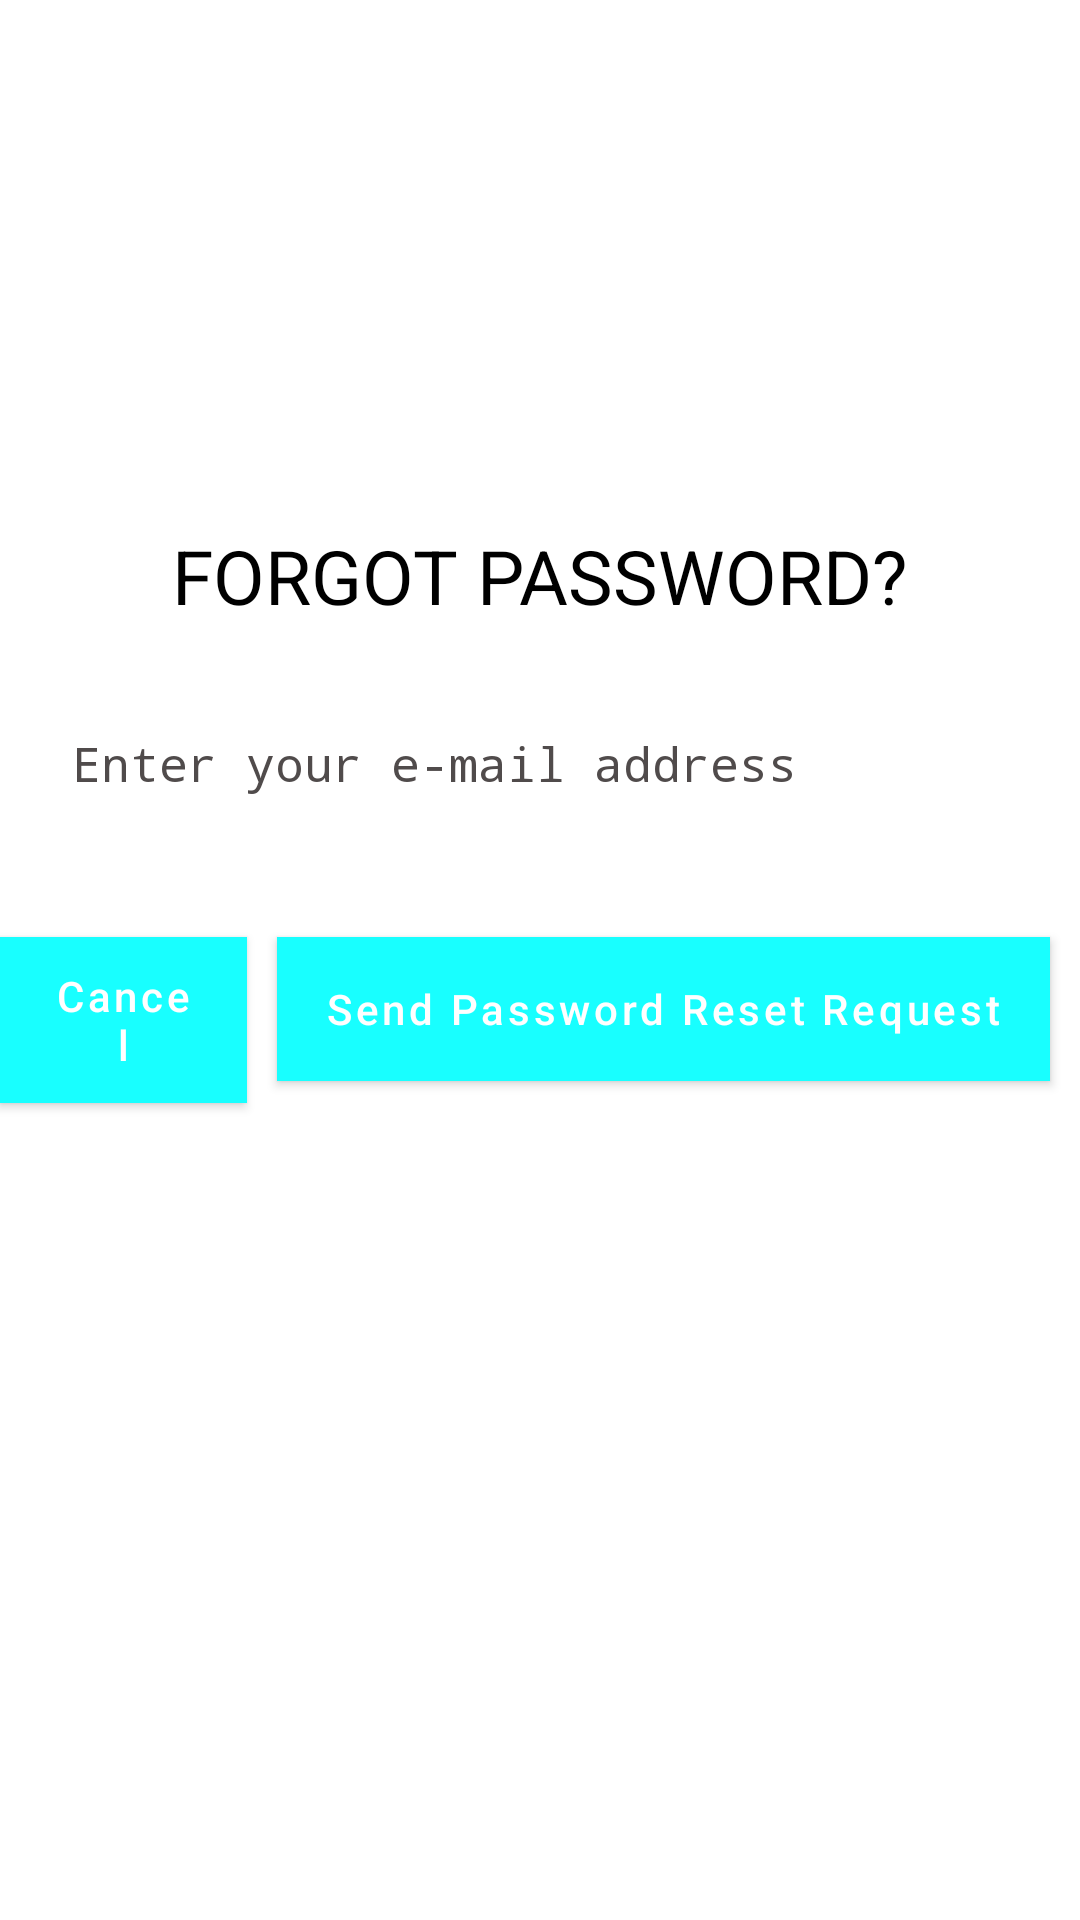

Reconstruct the res/layout file that produces this screen, plus the resources it refers to.
<!-- AndroidManifest.xml: application theme AppTheme -->
<!-- res/layout/activity_reset_password.xml -->
<?xml version="1.0" encoding="utf-8"?>
<RelativeLayout
    xmlns:android="http://schemas.android.com/apk/res/android"
    xmlns:tools="http://schemas.android.com/tools"
    android:layout_width="match_parent"
    android:layout_height="match_parent"
    xmlns:app="http://schemas.android.com/apk/res-auto"
    >

    <ImageView
        android:id="@+id/fgp_icon"
        android:layout_width="100dp"
        android:layout_height="100dp"
        android:layout_marginTop="50dp"
        android:layout_centerHorizontal="true"
        android:src="@drawable/forgotpassicon"
        android:layout_marginBottom="15dp" />

    <TextView
        android:id="@+id/fgp_txt"
        android:layout_below="@+id/fgp_icon"
        style="@style/title_Reset"
        android:text="@string/forgot_password"
        android:textAllCaps="true"
        android:layout_centerHorizontal="true"
         />

    <com.google.android.material.textfield.TextInputEditText
        android:layout_below="@+id/fgp_txt"
        android:id="@+id/reset_email"
        style="@style/reset_email"
        android:hint="@string/enter_your_e_mail"
       />

    <com.google.android.material.button.MaterialButton
        android:id="@+id/cancel"
        android:text="@string/cancel"
        android:layout_below="@+id/reset_email"
        android:layout_toStartOf="@+id/reSend"
        style="@style/cancel_reset" />

    <com.google.android.material.button.MaterialButton
        android:id="@+id/reSend"
        android:layout_below="@+id/reset_email"
        android:layout_alignParentEnd="true"
        style="@style/resetBtn"
        android:text="@string/send_password_reset_email"
        app:layout_constraintBottom_toBottomOf="parent"
        app:layout_constraintEnd_toEndOf="parent"
        tools:ignore="MissingConstraints" />


</RelativeLayout>
<!-- resources referenced by this layout -->
<resources>
  <string name="cancel">Cancel</string>
  <string name="enter_your_e_mail">Enter your e-mail address</string>
  <string name="forgot_password">Forgot Password?</string>
  <string name="send_password_reset_email">Send Password Reset Request</string>
  <style name="cancel_reset">
          <item name="android:layout_width">wrap_content</item>
          <item name="android:layout_height">wrap_content</item>
          <item name="android:layout_marginTop">30dp</item>
          <item name="android:layout_marginEnd">10dp</item>
          <item name="android:textAllCaps">false</item>
          <item name="android:backgroundTint">@color/red</item>
          <item name="android:background">@color/red</item>
      </style>
  <style name="resetBtn">
          <item name="android:layout_width">wrap_content</item>
          <item name="android:layout_height">wrap_content</item>
          <item name="android:layout_marginTop">30dp</item>
          <item name="android:layout_marginEnd">10dp</item>
          <item name="android:backgroundTint">@android:color/black</item>
          <item name="android:background">@android:color/black</item>
          <item name="android:textAllCaps">false</item>
      </style>
  
  
      //verified
  <style name="reset_email" parent="EmailField">
          <item name="android:layout_marginStart">8dp</item>
          <item name="android:layout_marginLeft">8dp</item>
          <item name="android:layout_marginTop">15dp</item>
          <item name="android:layout_marginEnd">8dp</item>
          <item name="android:layout_marginRight">8dp</item>
      </style>
  <style name="title_Reset">
          <item name="android:layout_width">wrap_content</item>
          <item name="android:layout_height">wrap_content</item>
          <item name="android:layout_gravity">center_horizontal</item>
          <item name="android:padding">10dp</item>
          <item name="android:background">#FFFFFF</item>
          <item name="android:textColor">@android:color/black</item>
          <item name="android:textSize">25sp</item>
      </style>
  <style name="AppTheme" parent="Theme.MaterialComponents.Light.NoActionBar">
          
          <item name="colorPrimary">@color/colorPrimary</item>
          <item name="colorPrimaryDark">@color/colorPrimaryDark</item>
          <item name="colorAccent">@color/colorAccent</item>
      </style>
  <color name="red">#D60606</color>
  <style name="EmailField" parent="Widget.MaterialComponents.TextInputLayout.OutlinedBox">
          <item name="android:layout_height">wrap_content</item>
          <item name="android:layout_width">match_parent</item>
          <item name="android:paddingTop">10dp</item>
          <item name="android:textSize">@dimen/small_text_size</item>
          <item name="android:textColorHint">@color/texthintColor</item>
          <item name="android:inputType">textEmailAddress</item>
          <item name="android:typeface">monospace</item>
      </style>
  <color name="colorPrimary">#18FFFF</color>
  <color name="colorPrimaryDark">#00B8D4</color>
  <color name="colorAccent">#006064</color>
  <dimen name="small_text_size">16sp</dimen>
  <color name="texthintColor">#F84B4646</color>
</resources>
